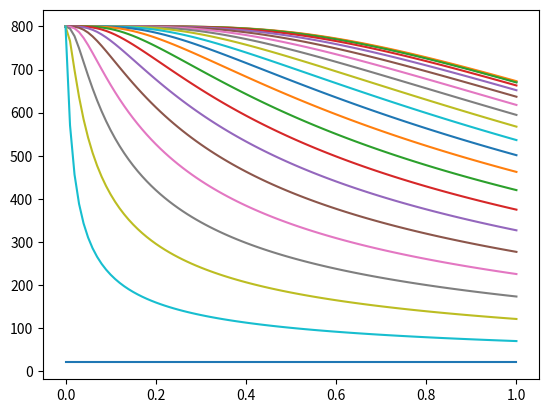
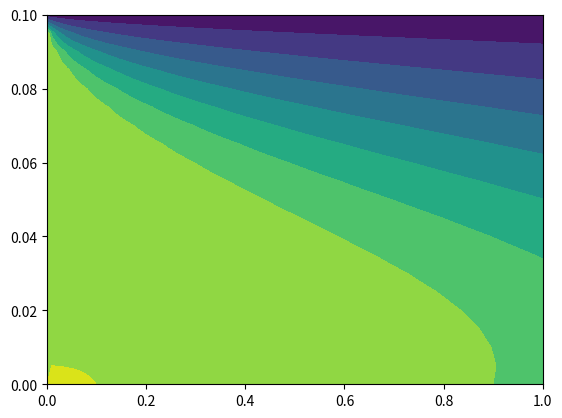

Recreate these plots in Python, in order.
import numpy as np
from matplotlib import pyplot as plt

dr = 5.0e-3
dx = 0.01
xlast: float = 1
rlast: float = 0.1
r = range(int(rlast / dr) + 1)
r = [i * dr for i in r]
x = range(int(xlast / dx) + 1)
x = [dx * i for i in x]
Ro = 1
U = 2.5
Cp = 4200
K = 10
Lambda = dx * K / Ro / U / Cp / dr
t = np.zeros((len(x), len(r)))
t[0, :] = 800
t[:, -1] = 20
A = np.zeros((len(r), len(r)))
B = np.zeros(len(r))
for i in range(int(xlast / dx) + 1)[:-1]:
    eq_counter = 0
    for k in range(int(rlast / dr) + 1)[1:-1]:
        A[eq_counter, k + 1] = -0.5 * Lambda * (1 / r[k] + 1 / dr)
        A[eq_counter, k - 1] = -0.5 * Lambda * (1 / dr)
        A[eq_counter, k] = 0.5 * Lambda * (1 / r[k] + 2 / dr) + 1
        t[i + 1, 0] = t[i + 1, 1]
        B[eq_counter] = 0.5 * Lambda * (
                    (t[i, k + 1] - t[i, k]) / r[k] +
                    (t[i, k + 1] - 2 * t[i, k] + t[i, k - 1]) / dr) + t[i, k]
        eq_counter += 1
    A[eq_counter, 1] = 1
    B[eq_counter] = t[i, 2]
    eq_counter += 1
    A[eq_counter, -1] = 1
    B[eq_counter] = t[i, -1]
    t[i + 1, :] = np.linalg.solve(A, B)
plt.figure(1)
plt.plot(x, t)
plt.figure(2)
x, r = np.meshgrid(x, r)
plt.contourf(x, r, np.transpose(t))
plt.show()
